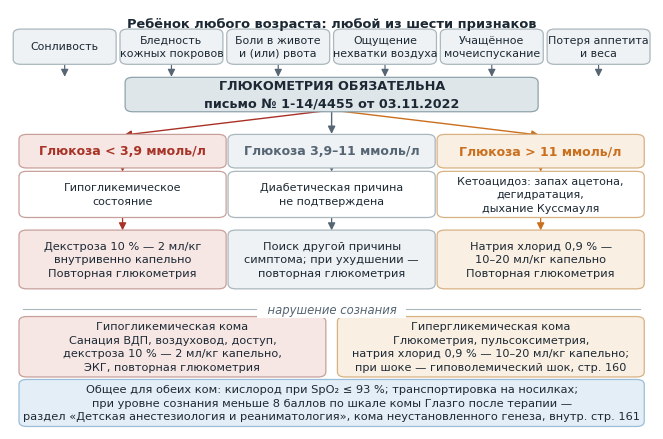
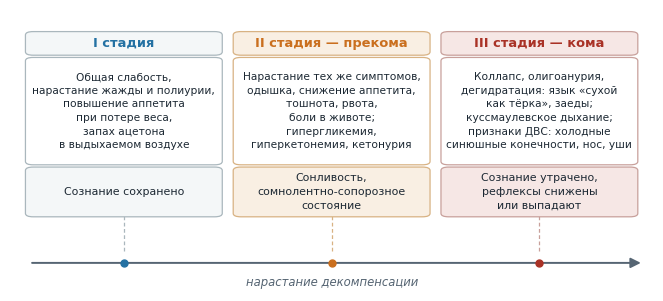
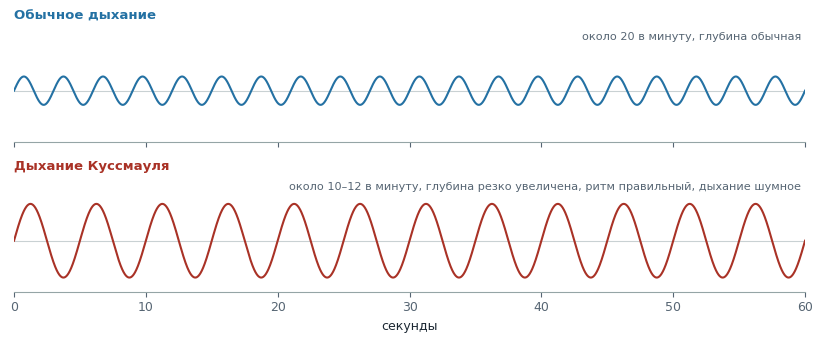

Write Python code to recreate these figures, in order.
#!/usr/bin/env python3
"""Схемы к материалу «Сахарный диабет у детей».

    python3 postroit.py

Содержание схем воспроизводит информационно-методическое письмо
№ 1-14/4455 от 03.11.2022 и раздел «Общая педиатрия» приказа № 535
от 18.05.2023 (внутренние страницы 175–176). Кривые дыхания условные:
они передают соотношение глубины и частоты, а не измеренные объёмы.
"""

from __future__ import annotations

import numpy as np
import matplotlib

matplotlib.use("Agg")
import matplotlib.pyplot as plt
from matplotlib.patches import FancyArrowPatch, FancyBboxPatch

plt.rcParams.update({
    "font.family": "DejaVu Sans",
    "font.size": 9,
    "axes.edgecolor": "#95a5a6",
    "axes.labelcolor": "#1c2833",
    "axes.titlesize": 9.5,
    "axes.titleweight": "bold",
    "axes.titlecolor": "#1c2833",
    "xtick.color": "#566573",
    "ytick.color": "#566573",
    "figure.facecolor": "white",
    "savefig.facecolor": "white",
    "savefig.dpi": 220,
    "savefig.bbox": "tight",
})

TEMNYY = "#1c2833"
SERYY = "#566573"
SINIY = "#2471a3"
GOLUBOY = "#5499c7"
KRASNYY = "#a93226"
ORANZH = "#ca6f1e"
FON = "#eef2f4"
FON_KR = "#f6e7e5"
FON_OR = "#f9efe3"
FON_SIN = "#e4eef6"

SHIRINA = 8.3


def ramka(ax, x, y, w, h, tekst, fon=FON, kant="#aab7bd", razmer=8.6,
          zhirnyy=False, tsvet=TEMNYY, vyravnivanie="center"):
    ax.add_patch(FancyBboxPatch(
        (x, y), w, h, boxstyle="round,pad=0.006,rounding_size=0.012",
        linewidth=0.9, edgecolor=kant, facecolor=fon, zorder=2))
    if vyravnivanie == "center":
        tx, ha = x + w / 2, "center"
    else:
        tx, ha = x + 0.014, "left"
    ax.text(tx, y + h / 2, tekst, ha=ha, va="center", fontsize=razmer,
            color=tsvet, fontweight="bold" if zhirnyy else "normal",
            zorder=3, linespacing=1.45)


def strelka(ax, xy_ot, xy_do, tsvet=SERYY, tolshchina=1.1):
    ax.add_patch(FancyArrowPatch(
        xy_ot, xy_do, arrowstyle="-|>", mutation_scale=11,
        linewidth=tolshchina, color=tsvet, zorder=1, shrinkA=1, shrinkB=1))


# --------------------------------------------------------------------------
# Схема 1. От признака к дозе
# --------------------------------------------------------------------------
def shema_reshenie(imya="reshenie_glyukometriya.png"):
    fig, ax = plt.subplots(figsize=(SHIRINA, 5.45))
    ax.set_xlim(0, 1)
    ax.set_ylim(0, 1)
    ax.axis("off")

    priznaki = [
        "Сонливость",
        "Бледность\nкожных покровов",
        "Боли в животе\nи (или) рвота",
        "Ощущение\nнехватки воздуха",
        "Учащённое\nмочеиспускание",
        "Потеря аппетита\nи веса",
    ]
    w, zazor = 0.148, 0.018
    x0 = (1 - (6 * w + 5 * zazor)) / 2
    for i, t in enumerate(priznaki):
        x = x0 + i * (w + zazor)
        ramka(ax, x, 0.875, w, 0.072, t, fon=FON, razmer=7.9)
        strelka(ax, (x + w / 2, 0.873), (x + w / 2, 0.836), tolshchina=0.85)

    ax.text(0.5, 0.965, "Ребёнок любого возраста: любой из шести признаков",
            ha="center", va="center", fontsize=9.4, fontweight="bold", color=TEMNYY)

    ramka(ax, 0.185, 0.762, 0.63, 0.070,
          "ГЛЮКОМЕТРИЯ ОБЯЗАТЕЛЬНА\nписьмо № 1-14/4455 от 03.11.2022",
          fon="#dfe6ea", kant="#8fa3ab", razmer=9.2, zhirnyy=True)

    vetvi = [
        (0.020, FON_KR, "#c8a09b", KRASNYY,
         "Глюкоза < 3,9 ммоль/л",
         "Гипогликемическое\nсостояние",
         "Декстроза 10 % — 2 мл/кг\nвнутривенно капельно\nПовторная глюкометрия"),
        (0.345, FON, "#aab7bd", SERYY,
         "Глюкоза 3,9–11 ммоль/л",
         "Диабетическая причина\nне подтверждена",
         "Поиск другой причины\nсимптома; при ухудшении —\nповторная глюкометрия"),
        (0.670, FON_OR, "#d8b283", ORANZH,
         "Глюкоза > 11 ммоль/л",
         "Кетоацидоз: запах ацетона,\nдегидратация,\nдыхание Куссмауля",
         "Натрия хлорид 0,9 % —\n10–20 мл/кг капельно\nПовторная глюкометрия"),
    ]
    shir = 0.310
    for x, fon, kant, tsvet, zagolovok, sostoyanie, dejstvie in vetvi:
        strelka(ax, (0.5, 0.760), (x + shir / 2, 0.700), tsvet=tsvet, tolshchina=1.0)
        ramka(ax, x, 0.628, shir, 0.068, zagolovok, fon=fon, kant=kant,
              razmer=9.0, zhirnyy=True, tsvet=tsvet)
        ramka(ax, x, 0.510, shir, 0.098, sostoyanie, fon="white", kant=kant, razmer=8.0)
        strelka(ax, (x + shir / 2, 0.626), (x + shir / 2, 0.610), tsvet=tsvet, tolshchina=0.9)
        strelka(ax, (x + shir / 2, 0.508), (x + shir / 2, 0.470), tsvet=tsvet, tolshchina=0.9)
        ramka(ax, x, 0.340, shir, 0.128, dejstvie, fon=fon, kant=kant, razmer=8.2)

    ax.plot([0.02, 0.98], [0.285, 0.285], color="#aab7bd", linewidth=0.8)
    ax.text(0.5, 0.285, "  нарушение сознания  ", ha="center", va="center",
            fontsize=8.4, color=SERYY, style="italic",
            bbox=dict(facecolor="white", edgecolor="none", pad=1.5), zorder=4)

    ramka(ax, 0.020, 0.130, 0.465, 0.132,
          "Гипогликемическая кома\n"
          "Санация ВДП, воздуховод, доступ,\n"
          "декстроза 10 % — 2 мл/кг капельно,\n"
          "ЭКГ, повторная глюкометрия",
          fon=FON_KR, kant="#c8a09b", razmer=8.1)
    ramka(ax, 0.515, 0.130, 0.465, 0.132,
          "Гипергликемическая кома\n"
          "Глюкометрия, пульсоксиметрия,\n"
          "натрия хлорид 0,9 % — 10–20 мл/кг капельно;\n"
          "при шоке — гиповолемический шок, стр. 160",
          fon=FON_OR, kant="#d8b283", razmer=8.1)

    ramka(ax, 0.020, 0.012, 0.960, 0.100,
          "Общее для обеих ком: кислород при SpO₂ ≤ 93 %; транспортировка на носилках;\n"
          "при уровне сознания меньше 8 баллов по шкале комы Глазго после терапии —\n"
          "раздел «Детская анестезиология и реаниматология», кома неустановленного генеза, внутр. стр. 161",
          fon=FON_SIN, kant="#9bbdd8", razmer=8.2)

    fig.savefig(imya)
    plt.close(fig)
    print(imya)


# --------------------------------------------------------------------------
# Схема 2. Стадии кетоацидоза
# --------------------------------------------------------------------------
def shema_stadii(imya="stadii_dka.png"):
    fig, ax = plt.subplots(figsize=(SHIRINA, 3.65))
    ax.set_xlim(0, 1)
    ax.set_ylim(0, 1)
    ax.axis("off")

    ax.add_patch(FancyArrowPatch((0.03, 0.10), (0.985, 0.10), arrowstyle="-|>",
                                 mutation_scale=15, linewidth=1.4, color=SERYY, zorder=1))
    ax.text(0.5, 0.030, "нарастание декомпенсации", ha="center", va="center",
            fontsize=8.4, color=SERYY, style="italic")

    stadii = [
        (0.030, "#f4f7f8", "#aab7bd", SINIY, "I стадия",
         "Общая слабость,\nнарастание жажды и полиурии,\nповышение аппетита\nпри потере веса,\nзапах ацетона\nв выдыхаемом воздухе",
         "Сознание сохранено"),
        (0.353, FON_OR, "#d8b283", ORANZH, "II стадия — прекома",
         "Нарастание тех же симптомов,\nодышка, снижение аппетита,\nтошнота, рвота,\nболи в животе;\nгипергликемия,\nгиперкетонемия, кетонурия",
         "Сонливость,\nсомнолентно-сопорозное\nсостояние"),
        (0.676, FON_KR, "#c8a09b", KRASNYY, "III стадия — кома",
         "Коллапс, олигоанурия,\nдегидратация: язык «сухой\nкак тёрка», заеды;\nкуссмаулевское дыхание;\nпризнаки ДВС: холодные\nсинюшные конечности, нос, уши",
         "Сознание утрачено,\nрефлексы снижены\nили выпадают"),
    ]
    shir = 0.294
    for x, fon, kant, tsvet, nazvanie, priznaki, soznanie in stadii:
        ramka(ax, x, 0.845, shir, 0.072, nazvanie, fon=fon, kant=kant,
              razmer=9.4, zhirnyy=True, tsvet=tsvet)
        ramka(ax, x, 0.455, shir, 0.370, priznaki, fon="white", kant=kant, razmer=7.7)
        ramka(ax, x, 0.270, shir, 0.165, soznanie, fon=fon, kant=kant, razmer=7.9)
        ax.plot([x + shir / 2, x + shir / 2], [0.268, 0.135], color=kant,
                linewidth=0.9, linestyle=(0, (3, 2)), zorder=1)
        ax.plot([x + shir / 2], [0.10], marker="o", markersize=5,
                color=tsvet, zorder=3)

    fig.savefig(imya)
    plt.close(fig)
    print(imya)


# --------------------------------------------------------------------------
# Схема 3. Дыхание Куссмауля
# --------------------------------------------------------------------------
def shema_dyhanie(imya="dyhanie_kussmaulya.png"):
    fig, osi = plt.subplots(2, 1, figsize=(SHIRINA, 3.5), sharex=True)
    t = np.linspace(0, 60, 3000)

    # ребёнок школьного возраста: 20 дыханий в минуту, обычная глубина
    norma = np.sin(2 * np.pi * t / 3.0)
    # Куссмауля: глубокое, ритмичное, урежённое — 12 в минуту, амплитуда выше
    kussmaul = 2.6 * np.sin(2 * np.pi * t / 5.0)

    for ax, krivaya, tsvet, zagolovok, podpis in [
        (osi[0], norma, SINIY, "Обычное дыхание",
         "около 20 в минуту, глубина обычная"),
        (osi[1], kussmaul, KRASNYY, "Дыхание Куссмауля",
         "около 10–12 в минуту, глубина резко увеличена, ритм правильный, дыхание шумное"),
    ]:
        ax.plot(t, krivaya, color=tsvet, linewidth=1.5)
        ax.axhline(0, color="#c9d1d3", linewidth=0.8, zorder=0)
        ax.set_ylim(-3.6, 4.4)
        ax.set_yticks([])
        ax.set_title(zagolovok, loc="left", color=tsvet)
        ax.text(0.995, 0.97, podpis, transform=ax.transAxes, ha="right", va="top",
                fontsize=8.1, color=SERYY)
        for storona in ("top", "right", "left"):
            ax.spines[storona].set_visible(False)

    osi[1].set_xlim(0, 60)
    osi[1].set_xticks(range(0, 61, 10))
    osi[1].set_xlabel("секунды")

    fig.tight_layout()
    fig.savefig(imya)
    plt.close(fig)
    print(imya)


if __name__ == "__main__":
    shema_reshenie()
    shema_stadii()
    shema_dyhanie()
